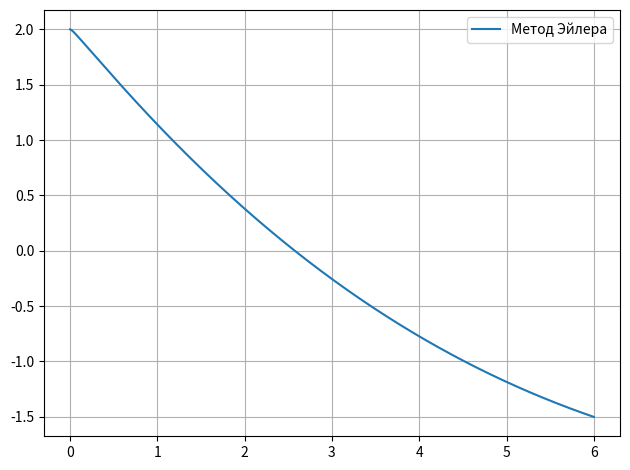

Generate this figure with matplotlib:
import math

import numpy as np
from matplotlib import pyplot as plt
from math import cos, ceil

min_x = 0
max_x = 6
h = 1e-2
n_x = ceil((max_x - min_x) / h) + 1
x = np.linspace(min_x, max_x, n_x)
analit_y = np.empty_like(x)
exp_y = np.empty_like(x)
euler_y = np.empty_like(x)
euler_y1 = np.empty_like(x)
euler_y[0] = 2
euler_y1[0] = -0.4

for i in range(len(x)):
    exp_y[i] = (1 - 0.5 * x[i]
                + 1 / 24 * (x[i] ** 2)
                - 1 / 720 * (x[i] ** 3))

    analit_y[i] = cos(x[i] ** 0.5)

    if i != 0:
        if i != 1:
            euler_y1[i] = euler_y1[i - 1] + h * ((-2 * euler_y1[i - 1] - euler_y[i - 1]) / (4 * x[i - 1]))
        else:
            euler_y1[i] = -0.4
        euler_y[i] = euler_y[i - 1] + h * euler_y1[i - 1]

#plt.plot(x, exp_y, label='Разложение в ряд')
#plt.plot(x, analit_y, label='Аналитическое решение')
plt.plot(x, euler_y, label='Метод Эйлера')
plt.legend(fontsize=10)
plt.grid(True)
plt.tight_layout()
plt.show()
